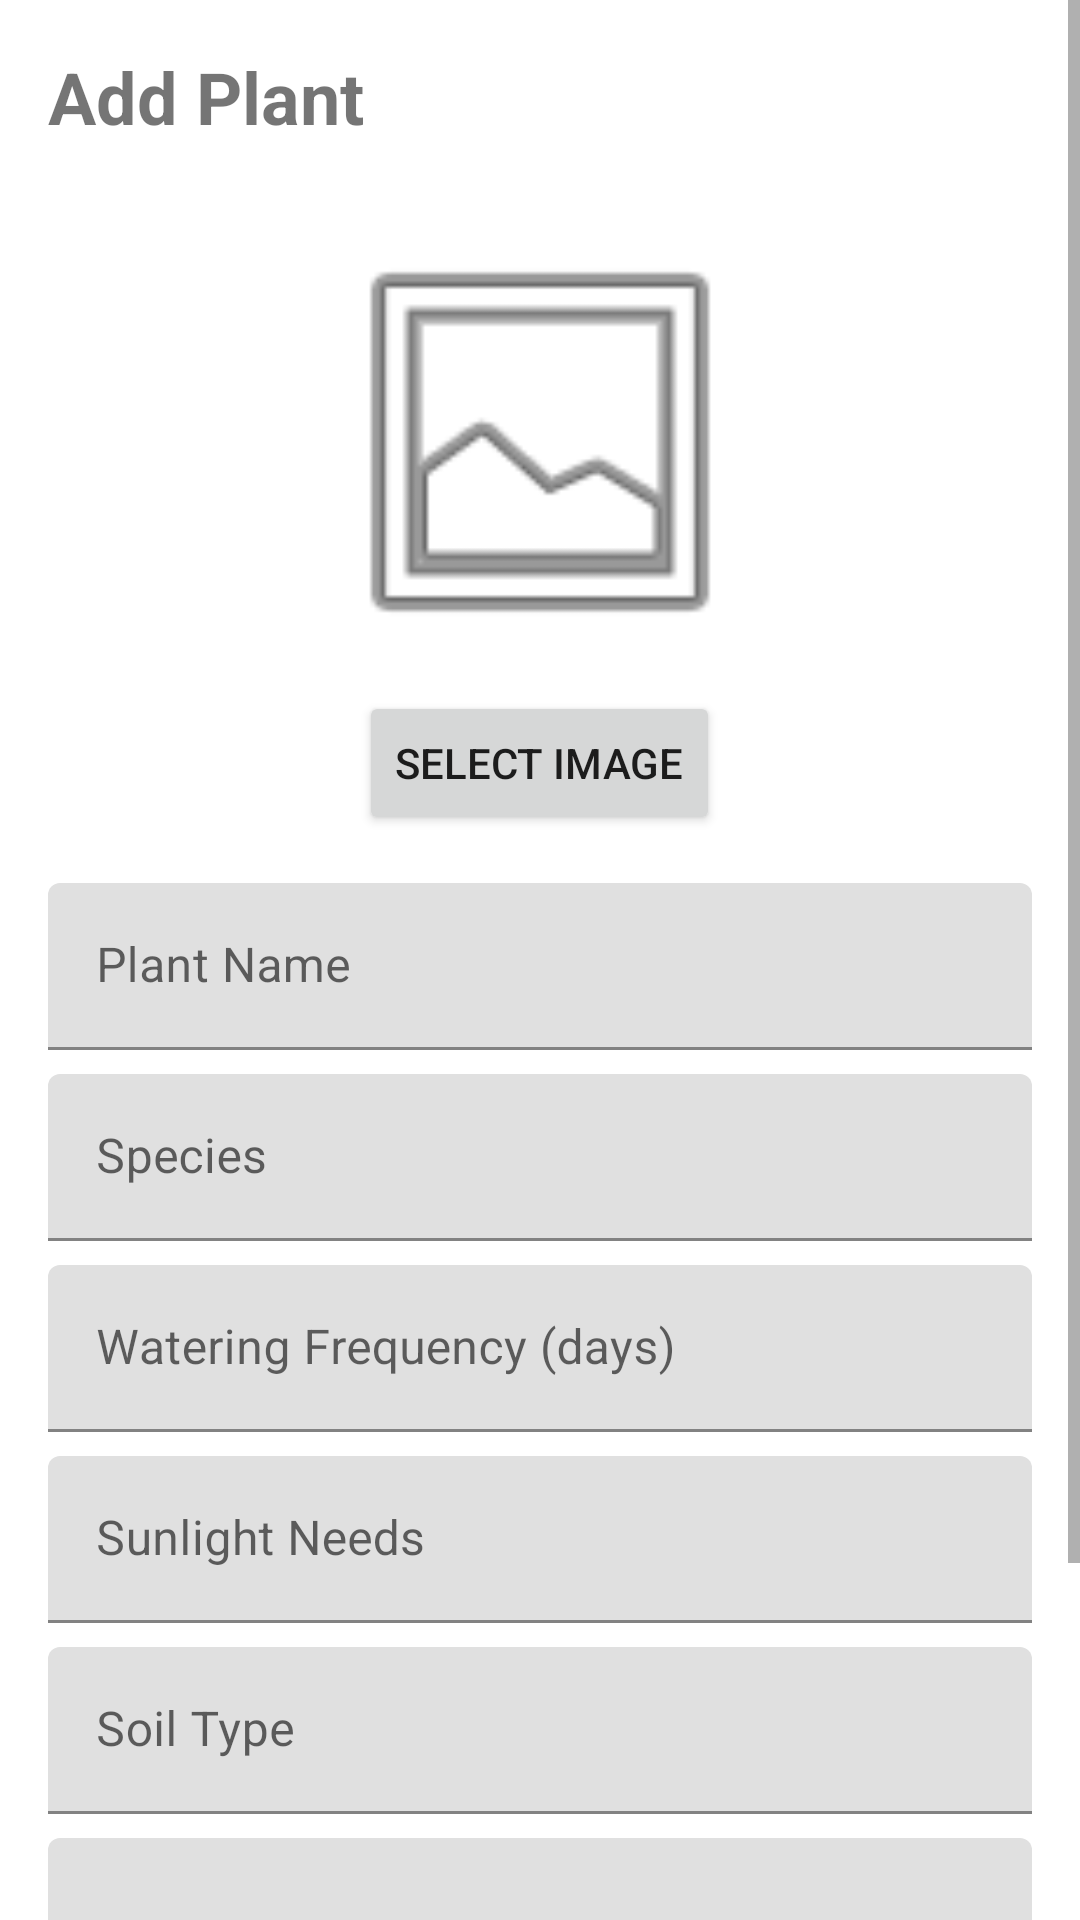

This screen was rendered from an Android layout file. Write that file and the resources it references.
<!-- AndroidManifest.xml: application theme Theme.MaterialComponents.Light.NoActionBar -->
<!-- res/layout/fragment_add_plant.xml -->
<?xml version="1.0" encoding="utf-8"?>
<ScrollView
    xmlns:android="http://schemas.android.com/apk/res/android"
    xmlns:app="http://schemas.android.com/apk/res-auto"
    xmlns:tools="http://schemas.android.com/tools"
    android:layout_width="match_parent"
    android:layout_height="match_parent"
    tools:context=".ui.addplant.AddPlantFragment">

    <LinearLayout
        android:layout_width="match_parent"
        android:layout_height="wrap_content"
        android:orientation="vertical"
        android:padding="16dp">

        <TextView
            android:id="@+id/textViewTitle"
            android:layout_width="match_parent"
            android:layout_height="wrap_content"
            android:text="@string/add_plant"
            android:textSize="24sp"
            android:textStyle="bold"
            android:layout_marginBottom="16dp" />

        <ImageView
            android:id="@+id/plantImagePreview"
            android:layout_width="150dp"
            android:layout_height="150dp"
            android:layout_gravity="center_horizontal"
            android:layout_marginTop="8dp"
            android:layout_marginBottom="8dp"
            android:scaleType="centerCrop"
            android:src="@android:drawable/ic_menu_gallery"
            android:contentDescription="Plant Image"/>

        <Button
            android:id="@+id/selectImageButton"
            android:layout_width="wrap_content"
            android:layout_height="wrap_content"
            android:text="Select Image"
            android:layout_gravity="center_horizontal"
            android:layout_marginBottom="16dp"/>


        <com.google.android.material.textfield.TextInputLayout
            android:layout_width="match_parent"
            android:layout_height="wrap_content"
            android:layout_marginBottom="8dp">

            <EditText
                android:id="@+id/editTextName"
                android:layout_width="match_parent"
                android:layout_height="wrap_content"
                android:hint="@string/plant_name"
                android:inputType="text" />
        </com.google.android.material.textfield.TextInputLayout>

        <com.google.android.material.textfield.TextInputLayout
            android:layout_width="match_parent"
            android:layout_height="wrap_content"
            android:layout_marginBottom="8dp">

            <EditText
                android:id="@+id/editTextSpecies"
                android:layout_width="match_parent"
                android:layout_height="wrap_content"
                android:hint="@string/plant_species"
                android:inputType="text" />
        </com.google.android.material.textfield.TextInputLayout>

        <com.google.android.material.textfield.TextInputLayout
            android:layout_width="match_parent"
            android:layout_height="wrap_content"
            android:layout_marginBottom="8dp">

            <EditText
                android:id="@+id/editTextWateringFrequency"
                android:layout_width="match_parent"
                android:layout_height="wrap_content"
                android:hint="@string/watering_frequency"
                android:inputType="number" />
        </com.google.android.material.textfield.TextInputLayout>

        <com.google.android.material.textfield.TextInputLayout
            android:layout_width="match_parent"
            android:layout_height="wrap_content"
            android:layout_marginBottom="8dp">

            <EditText
                android:id="@+id/editTextSunlightNeeds"
                android:layout_width="match_parent"
                android:layout_height="wrap_content"
                android:hint="@string/sunlight_needs"
                android:inputType="text" />
        </com.google.android.material.textfield.TextInputLayout>

        <com.google.android.material.textfield.TextInputLayout
            android:layout_width="match_parent"
            android:layout_height="wrap_content"
            android:layout_marginBottom="8dp">

            <EditText
                android:id="@+id/editTextSoilType"
                android:layout_width="match_parent"
                android:layout_height="wrap_content"
                android:hint="@string/soil_type"
                android:inputType="text" />
        </com.google.android.material.textfield.TextInputLayout>

        <com.google.android.material.textfield.TextInputLayout
            android:layout_width="match_parent"
            android:layout_height="wrap_content"
            android:layout_marginBottom="16dp">

            <EditText
                android:id="@+id/editTextNotes"
                android:layout_width="match_parent"
                android:layout_height="wrap_content"
                android:hint="@string/notes"
                android:inputType="textMultiLine"
                android:lines="3" />
        </com.google.android.material.textfield.TextInputLayout>

        <Button
            android:id="@+id/buttonSave"
            android:layout_width="match_parent"
            android:layout_height="wrap_content"
            android:text="Save" />

    </LinearLayout>
</ScrollView>
<!-- resources referenced by this layout -->
<resources>
  <string name="add_plant">Add Plant</string>
  <string name="notes">Notes</string>
  <string name="plant_name">Plant Name</string>
  <string name="plant_species">Species</string>
  <string name="soil_type">Soil Type</string>
  <string name="sunlight_needs">Sunlight Needs</string>
  <string name="watering_frequency">Watering Frequency (days)</string>
</resources>
